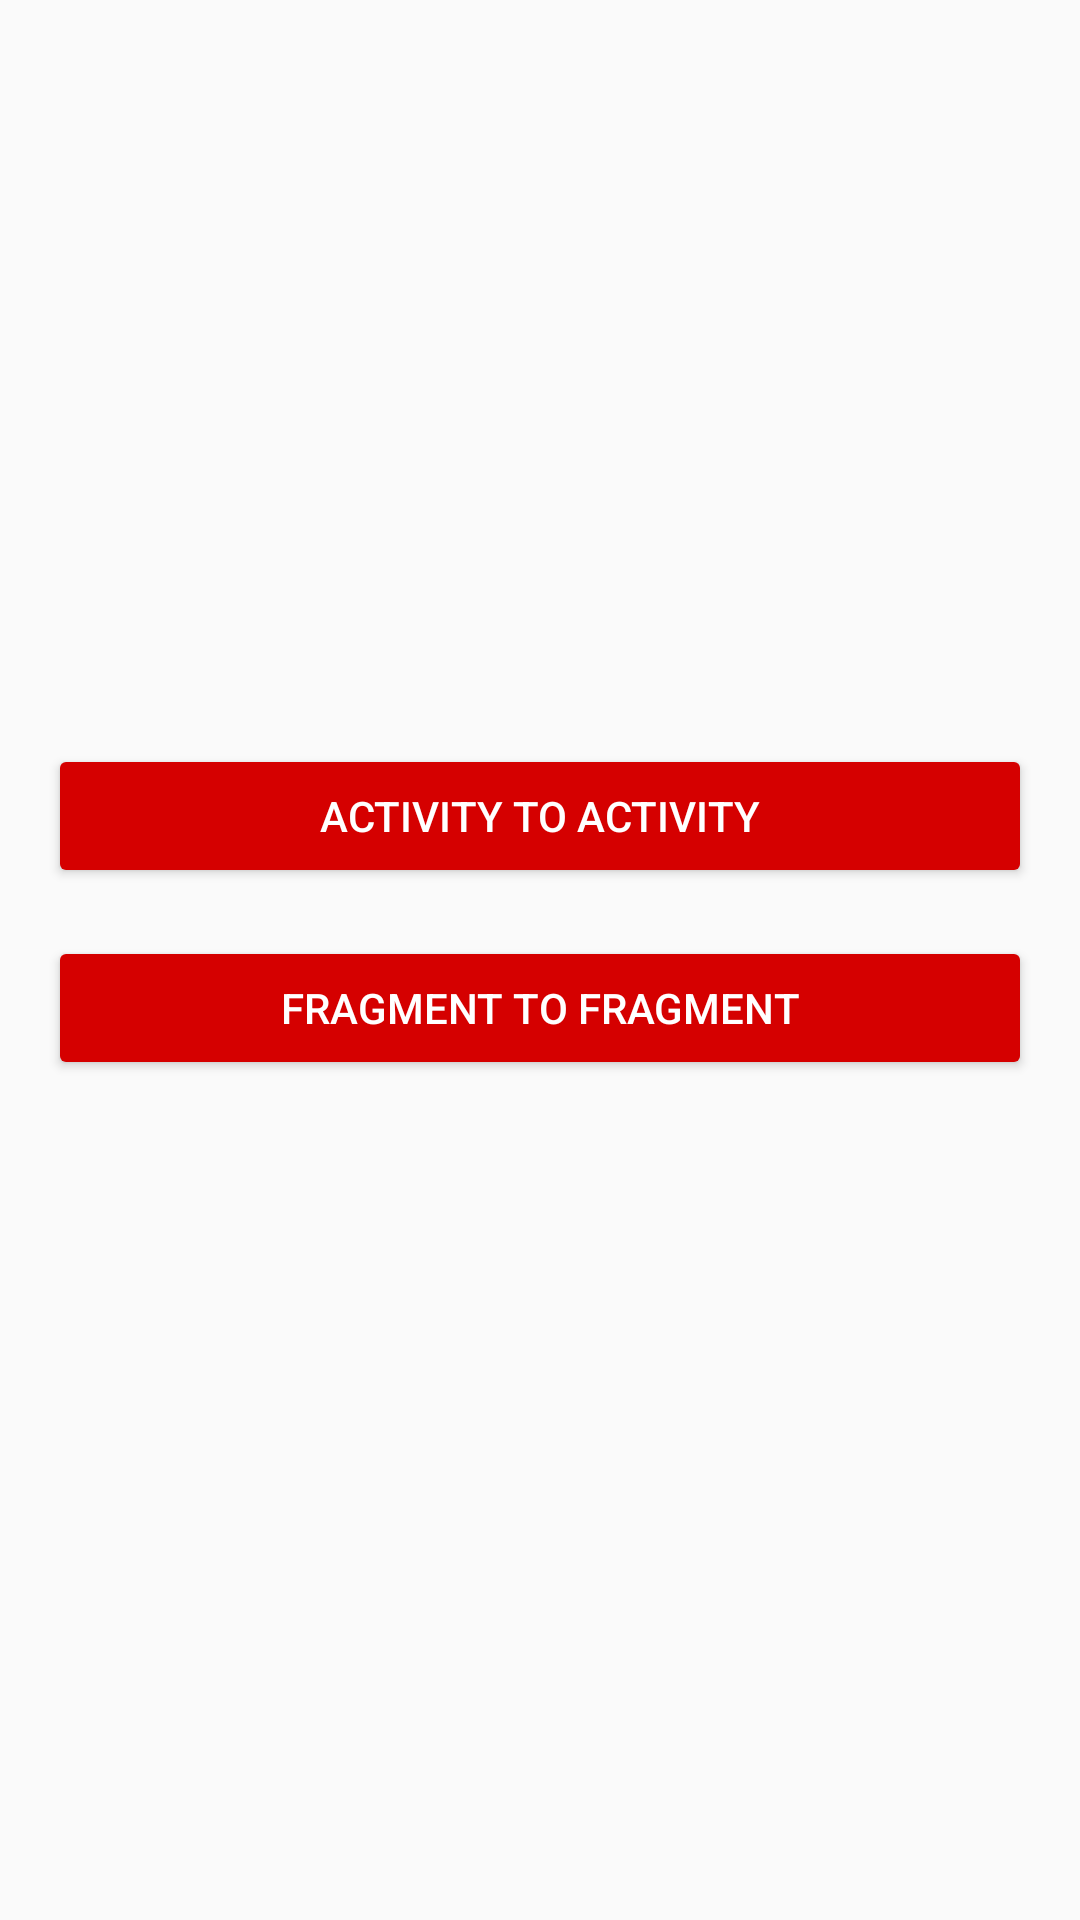

This screen was rendered from an Android layout file. Write that file and the resources it references.
<!-- AndroidManifest.xml: application theme AppTheme -->
<!-- res/layout/activity_main.xml -->
<?xml version="1.0" encoding="utf-8"?>
<FrameLayout xmlns:android="http://schemas.android.com/apk/res/android"
    xmlns:tools="http://schemas.android.com/tools"
    android:id="@+id/activity_main"
    android:layout_width="match_parent"
    android:layout_height="match_parent"
    android:padding="@dimen/content_inset">

    <LinearLayout
        android:layout_width="match_parent"
        android:layout_height="wrap_content"
        android:layout_gravity="center"
        android:layout_marginBottom="@dimen/content_inset"
        android:orientation="vertical"
        tools:ignore="UselessParent">

        <Button
            android:id="@+id/btn_activity_to_activity"
            android:layout_width="match_parent"
            android:layout_height="wrap_content"
            android:text="@string/activity_to_activity"
            android:theme="@style/AppTheme.ColoredBtn" />

        <Button
            android:id="@+id/btn_fragment_to_fragment"
            android:layout_width="match_parent"
            android:layout_height="wrap_content"
            android:layout_marginTop="@dimen/content_inset"
            android:text="@string/fragment_to_fragment"
            android:theme="@style/AppTheme.ColoredBtn" />

    </LinearLayout>

</FrameLayout>
<!-- resources referenced by this layout -->
<resources>
  <dimen name="content_inset">16dp</dimen>
  <string name="activity_to_activity">Activity to Activity</string>
  <string name="fragment_to_fragment">Fragment to Fragment</string>
  <style name="AppTheme.ColoredBtn">
          <item name="android:textColor">@android:color/white</item>
          <item name="colorButtonNormal">@color/colorAccent</item>
      </style>
  <style name="AppTheme" parent="AppTheme.Parent">
          
          <item name="colorPrimary">@color/colorPrimary</item>
          <item name="colorPrimaryDark">@color/colorPrimaryDark</item>
          <item name="colorAccent">@color/colorAccent</item>
      </style>
  <color name="colorAccent">#D50000</color>
  <style name="AppTheme.Parent" parent="Theme.AppCompat.Light" />
  <color name="colorPrimary">#FAFAFA</color>
  <color name="colorPrimaryDark">#9E9E9E</color>
</resources>
